2-way image classification set "food" from GitHub (justinmeckmann1/FS25_AAI); label vocabulary: peach, pear.

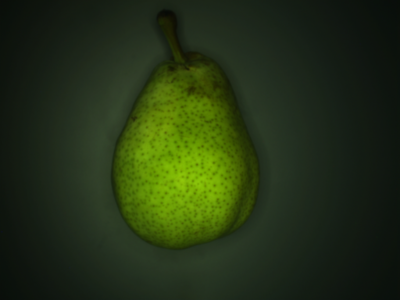
Label: pear

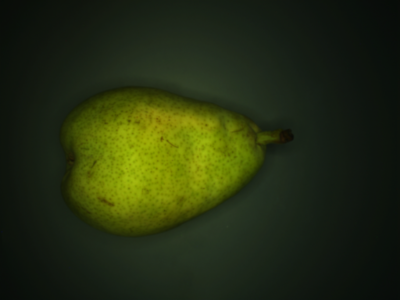
Label: pear

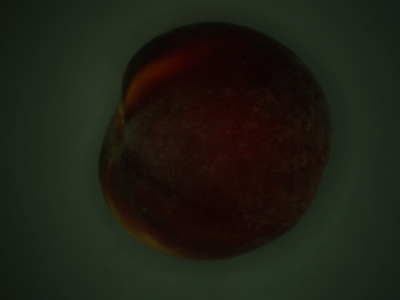
Label: peach

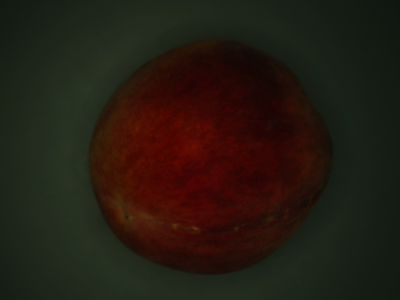
Label: peach

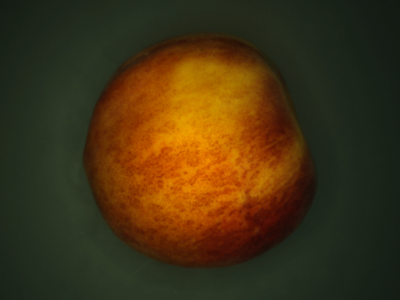
Label: peach

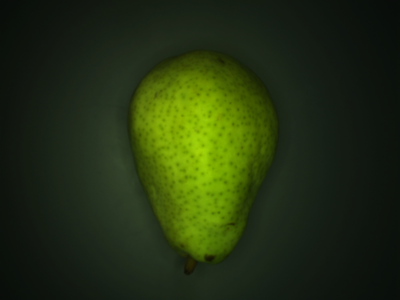
Label: pear
